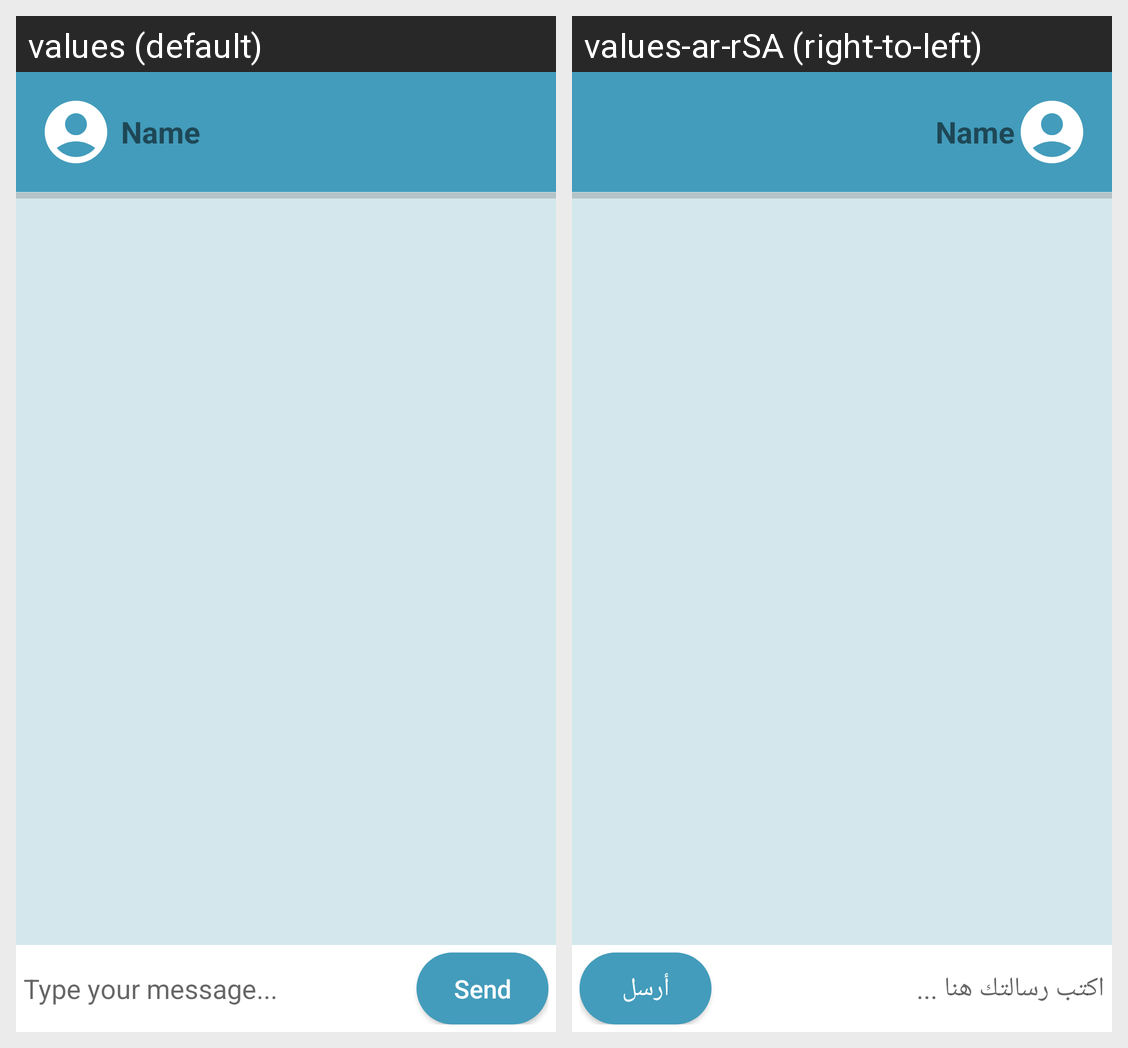

Locale-by-locale string values for the Android screen shown in this grid:
Android screen res/layout/activity_chat.xml rendered under 2 locales, left to right: values (default), values-ar-rSA (right-to-left). Device: Nexus 5 (rendered at 1080×1920; each locale shown at half size, 540×960, under a caption strip naming it); theme Theme.FanarApp.
Strings drawn on this screen, with the default value and each locale's value (text and hints the layout hard-codes, and strings that could not be matched under every locale, appear in the picture but are not listed):

type_your_message
  values: Type your message...
  values-ar-rSA: اكتب رسالتك هنا ...

send
  values: Send
  values-ar-rSA: أرسل
